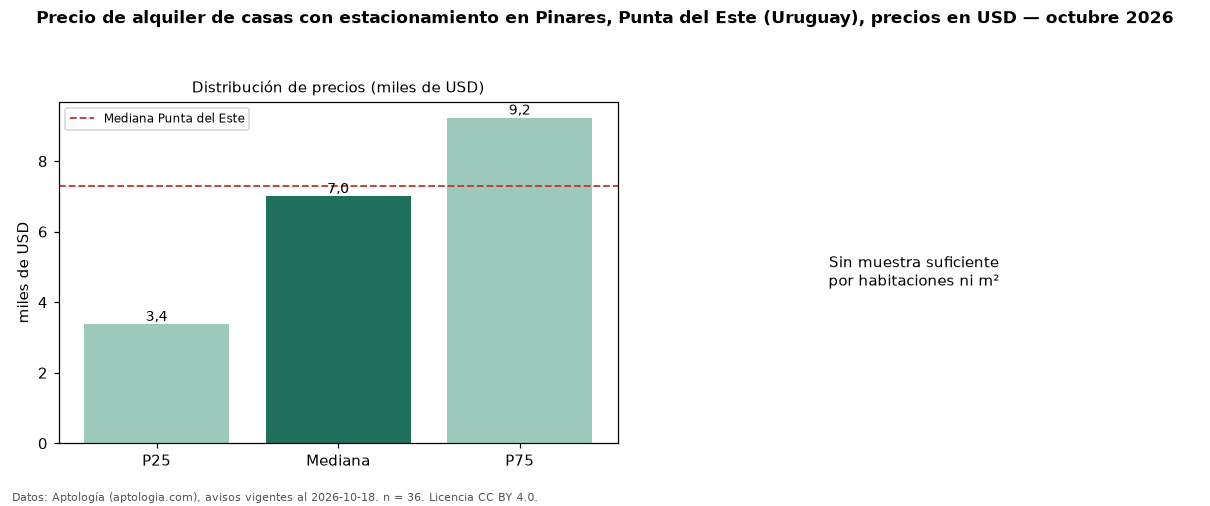

Source data for this figure (header and first rows):
seccion, metrica, valor, moneda, n
filtro, parq1, con estacionamiento, , 36
precio, p25, 3375, USD, 36
precio, mediana, 7000, USD, 36
precio, p75, 9225, USD, 36
precio, minimo, 2200, USD, 36
precio, maximo, 21500, USD, 36
banos, mediana_banos, 3.0, , 
parqueadero, pct_con_parqueadero, 100.0, %, 36
habitaciones, 3+, 7500, USD, 31
ciudad, mediana_ciudad_referencia, 7300, USD, 
ciudad, mediana_m2_ciudad, 28.7, USD, 
fuente, fecha_datos, 2026-10-18, , 
fuente, atribucion, https://www.aptologia.com/uy/alquiler/pu…, , 
fuente, licencia, CC BY 4.0, , 
